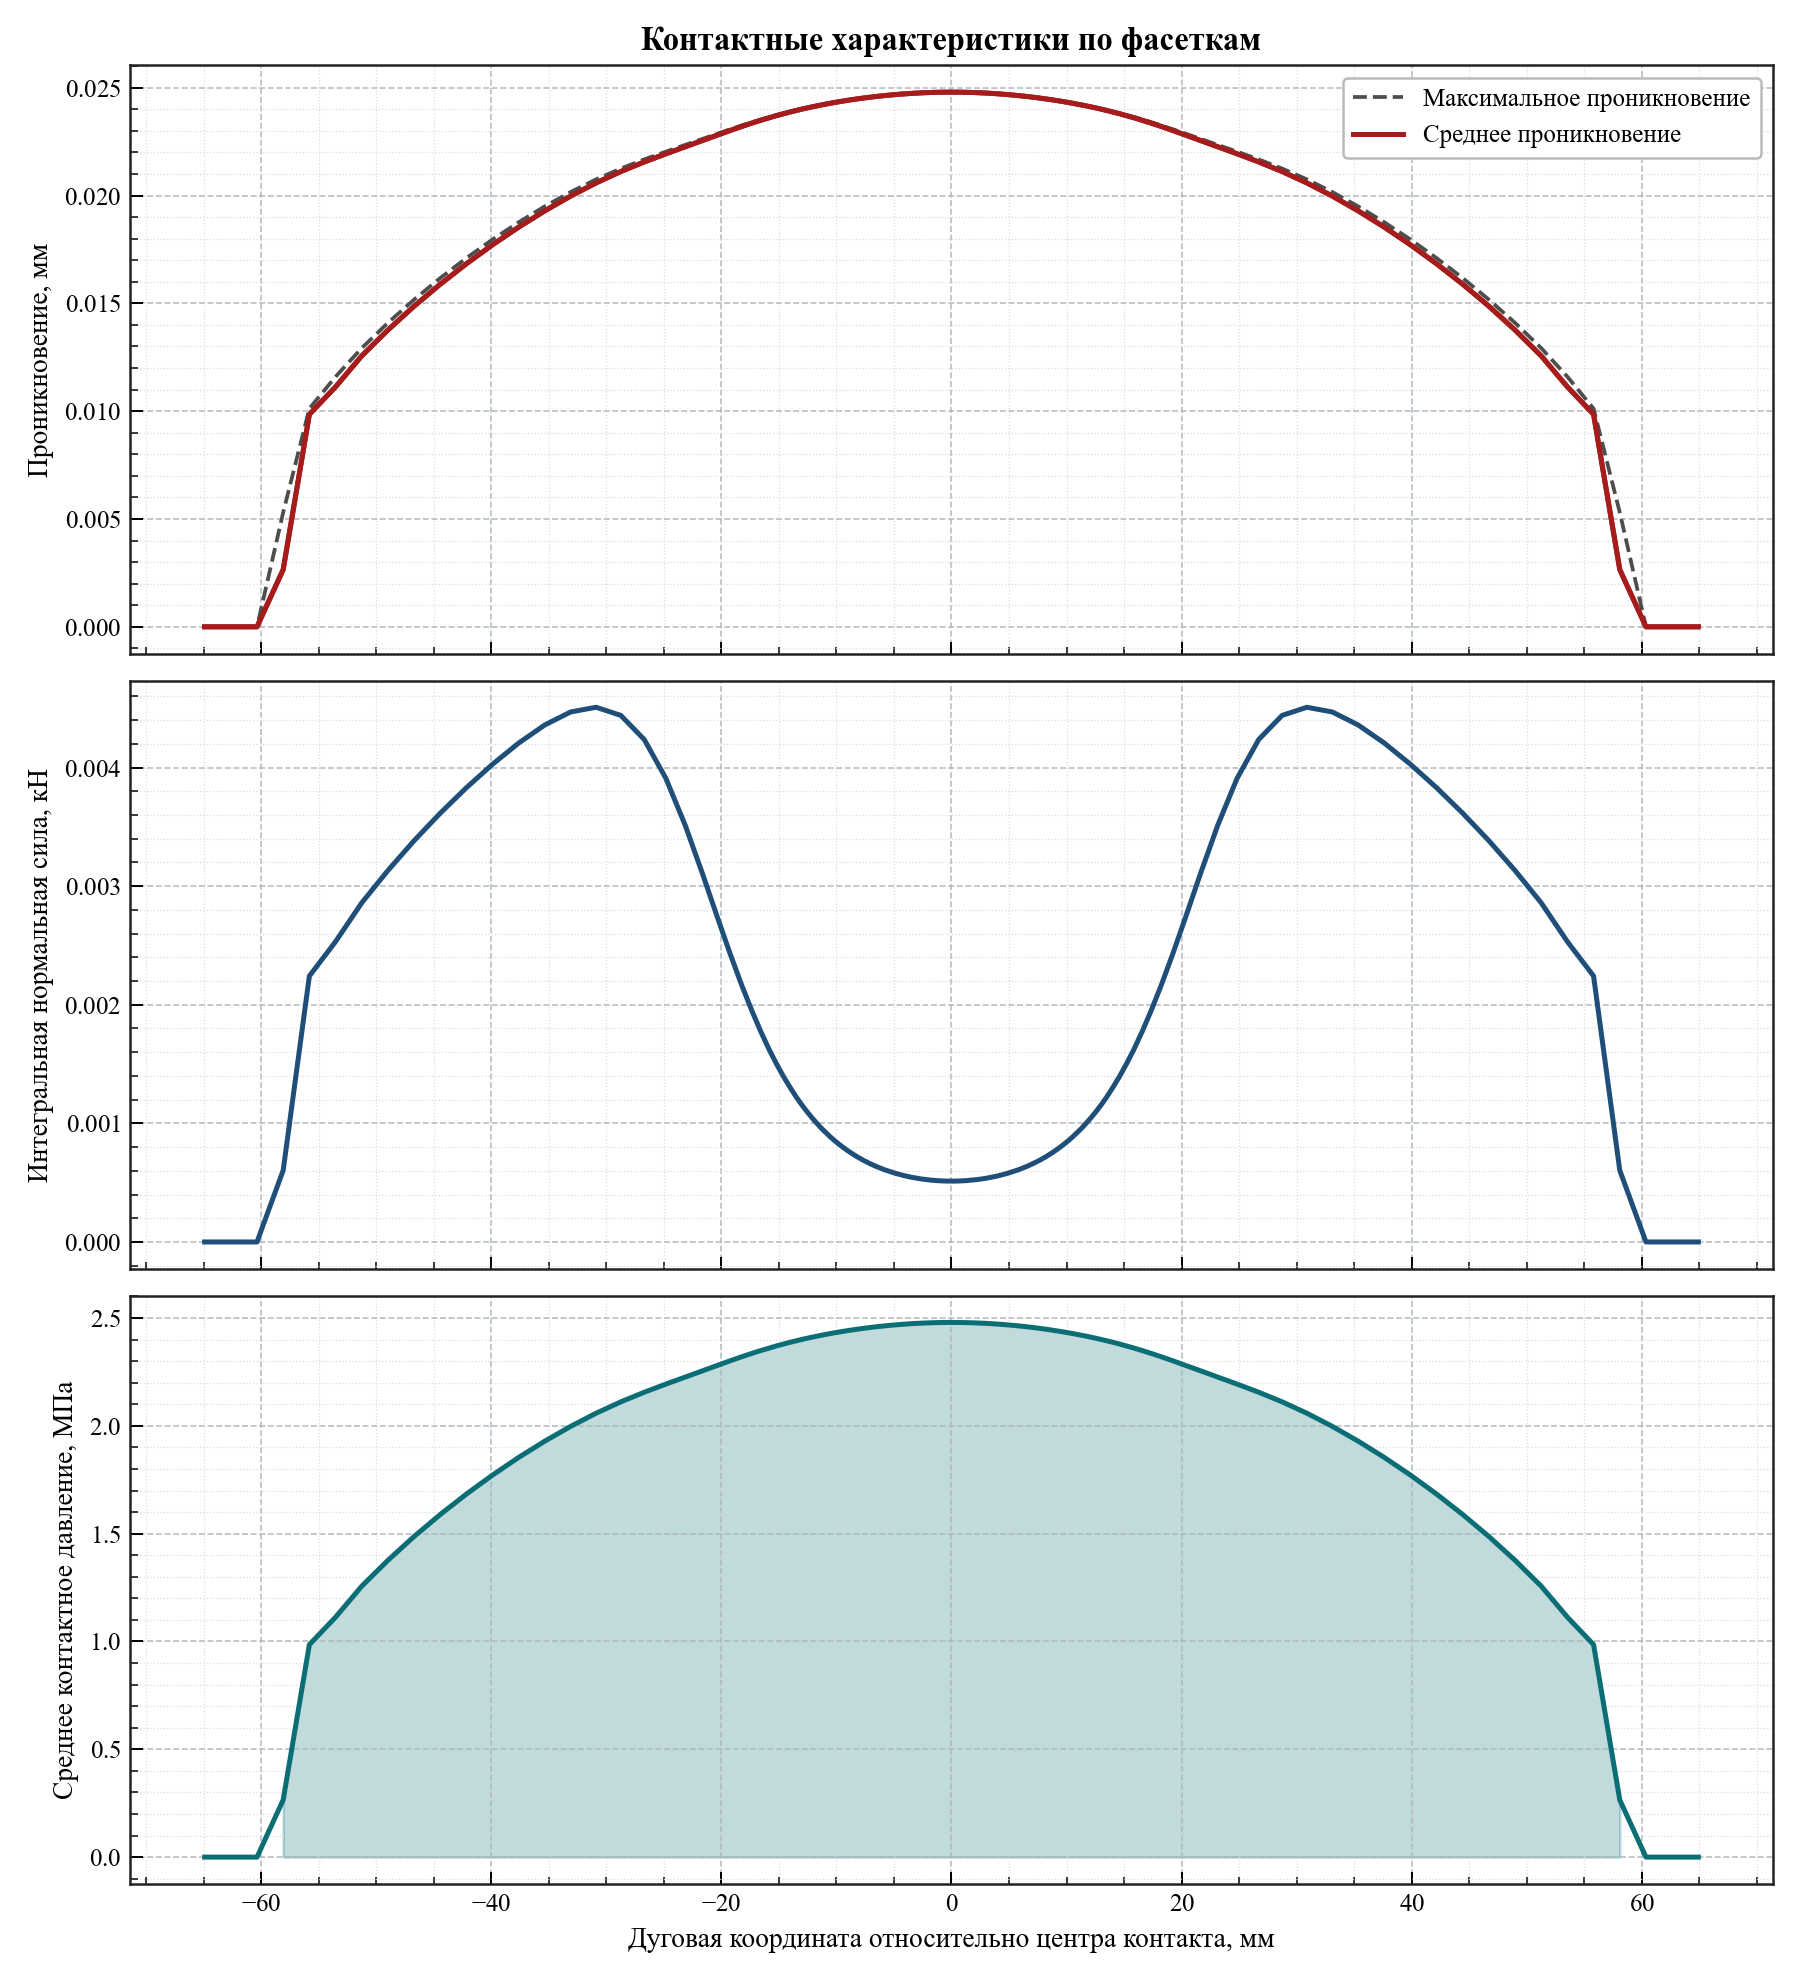

The file beside this chart, header and first rows:
arc_coordinate, relative_angle_deg, active, facet_length, active_length, average_penetration, maximum_penetration, integrated_normal_force_kn, average_pressure_mpa
-64.91, -12.4, 0, 2.276, 0.0, 0.0, 0.0, 0.0, 0.0
-62.64, -11.96, 0, 2.276, 0.0, 0.0, 0.0, 0.0, 0.0
-60.36, -11.53, 0, 2.276, 0.0, 0.0, 0.0, 0.0, 0.0
-58.09, -11.09, 1, 2.276, 1.138, 0.002654, 0.005308, 0.0006039, 0.2654
-55.81, -10.66, 1, 2.276, 2.276, 0.009853, 0.01012, 0.002242, 0.9853
-53.53, -10.22, 1, 2.276, 2.276, 0.01113, 0.0116, 0.002532, 1.113
-51.26, -9.79, 1, 2.276, 2.276, 0.01256, 0.01292, 0.002859, 1.256
-48.98, -9.355, 1, 2.276, 2.276, 0.01376, 0.0141, 0.003132, 1.376
-46.71, -8.92, 1, 2.276, 2.276, 0.01487, 0.01517, 0.003384, 1.487
-44.43, -8.486, 1, 2.275, 2.275, 0.01589, 0.01617, 0.003616, 1.589
-42.16, -8.051, 1, 2.275, 2.275, 0.01684, 0.0171, 0.003831, 1.684
-39.88, -7.617, 1, 2.274, 2.274, 0.01772, 0.01796, 0.004029, 1.772
-37.61, -7.183, 1, 2.27, 2.27, 0.01854, 0.01876, 0.004207, 1.854
-35.35, -6.751, 1, 2.26, 2.26, 0.01929, 0.0195, 0.004359, 1.929
-33.1, -6.321, 1, 2.237, 2.237, 0.01998, 0.02016, 0.004469, 1.998
-30.88, -5.898, 1, 2.19, 2.19, 0.02059, 0.02075, 0.004508, 2.059
-28.74, -5.488, 1, 2.103, 2.103, 0.02111, 0.02125, 0.00444, 2.111
-26.7, -5.1, 1, 1.965, 1.965, 0.02156, 0.02167, 0.004236, 2.156
-24.83, -4.742, 1, 1.783, 1.783, 0.02193, 0.02203, 0.00391, 2.193
-23.15, -4.421, 1, 1.579, 1.579, 0.02226, 0.02235, 0.003515, 2.226
-21.67, -4.138, 1, 1.381, 1.381, 0.02255, 0.02262, 0.003113, 2.255
-20.38, -3.892, 1, 1.205, 1.205, 0.0228, 0.02287, 0.002746, 2.28
-19.25, -3.676, 1, 1.057, 1.057, 0.02301, 0.02307, 0.002432, 2.301
-18.25, -3.485, 1, 0.9351, 0.9351, 0.0232, 0.02325, 0.002169, 2.32
-17.36, -3.316, 1, 0.8361, 0.8361, 0.02336, 0.0234, 0.001953, 2.336
-16.57, -3.164, 1, 0.7547, 0.7547, 0.02349, 0.02353, 0.001773, 2.349
-15.85, -3.027, 1, 0.6871, 0.6871, 0.02361, 0.02364, 0.001622, 2.361
-15.19, -2.901, 1, 0.6316, 0.6316, 0.02371, 0.02374, 0.001498, 2.371
-14.58, -2.785, 1, 0.5846, 0.5846, 0.0238, 0.02382, 0.001391, 2.38
-14.02, -2.677, 1, 0.5449, 0.5449, 0.02388, 0.0239, 0.001301, 2.388
-13.49, -2.576, 1, 0.5101, 0.5101, 0.02395, 0.02396, 0.001222, 2.395
-12.99, -2.481, 1, 0.4806, 0.4806, 0.02401, 0.02403, 0.001154, 2.401
-12.52, -2.392, 1, 0.4548, 0.4548, 0.02406, 0.02408, 0.001095, 2.406
-12.08, -2.307, 1, 0.4322, 0.4322, 0.02412, 0.02413, 0.001042, 2.412
-11.66, -2.227, 1, 0.4121, 0.4121, 0.02416, 0.02418, 0.0009957, 2.416
-11.26, -2.15, 1, 0.394, 0.394, 0.02421, 0.02422, 0.0009536, 2.421
-10.87, -2.076, 1, 0.3784, 0.3784, 0.02425, 0.02426, 0.0009173, 2.425
-10.5, -2.005, 1, 0.3637, 0.3637, 0.02428, 0.02429, 0.000883, 2.428
-10.14, -1.937, 1, 0.3508, 0.3508, 0.02432, 0.02433, 0.000853, 2.432
-9.797, -1.871, 1, 0.3392, 0.3392, 0.02435, 0.02436, 0.0008258, 2.435
-9.463, -1.807, 1, 0.3285, 0.3285, 0.02438, 0.02439, 0.0008009, 2.438
-9.14, -1.746, 1, 0.3187, 0.3187, 0.02441, 0.02441, 0.0007779, 2.441
-8.825, -1.686, 1, 0.3097, 0.3097, 0.02443, 0.02444, 0.0007568, 2.443
-8.52, -1.627, 1, 0.3015, 0.3015, 0.02446, 0.02446, 0.0007374, 2.446
-8.222, -1.57, 1, 0.294, 0.294, 0.02448, 0.02449, 0.0007196, 2.448
-7.931, -1.515, 1, 0.287, 0.287, 0.0245, 0.02451, 0.0007032, 2.45
-7.648, -1.461, 1, 0.2806, 0.2806, 0.02452, 0.02453, 0.0006881, 2.452
-7.37, -1.408, 1, 0.2748, 0.2748, 0.02454, 0.02455, 0.0006743, 2.454
-7.098, -1.356, 1, 0.2693, 0.2693, 0.02456, 0.02456, 0.0006615, 2.456
-6.831, -1.305, 1, 0.2641, 0.2641, 0.02458, 0.02458, 0.0006491, 2.458
-6.569, -1.255, 1, 0.2593, 0.2593, 0.02459, 0.0246, 0.0006377, 2.459
-6.312, -1.206, 1, 0.2551, 0.2551, 0.02461, 0.02461, 0.0006276, 2.461
-6.059, -1.157, 1, 0.2509, 0.2509, 0.02462, 0.02463, 0.0006178, 2.462
-5.81, -1.11, 1, 0.247, 0.247, 0.02464, 0.02464, 0.0006085, 2.464
-5.565, -1.063, 1, 0.2436, 0.2436, 0.02465, 0.02465, 0.0006005, 2.465
-5.323, -1.017, 1, 0.24, 0.24, 0.02466, 0.02466, 0.000592, 2.466
-5.085, -0.9711, 1, 0.2372, 0.2372, 0.02467, 0.02468, 0.0005851, 2.467
-4.849, -0.9261, 1, 0.2341, 0.2341, 0.02468, 0.02469, 0.0005779, 2.468
-4.616, -0.8816, 1, 0.2315, 0.2315, 0.02469, 0.0247, 0.0005718, 2.469
-4.386, -0.8376, 1, 0.229, 0.229, 0.0247, 0.02471, 0.0005656, 2.47
... 100 more rows
